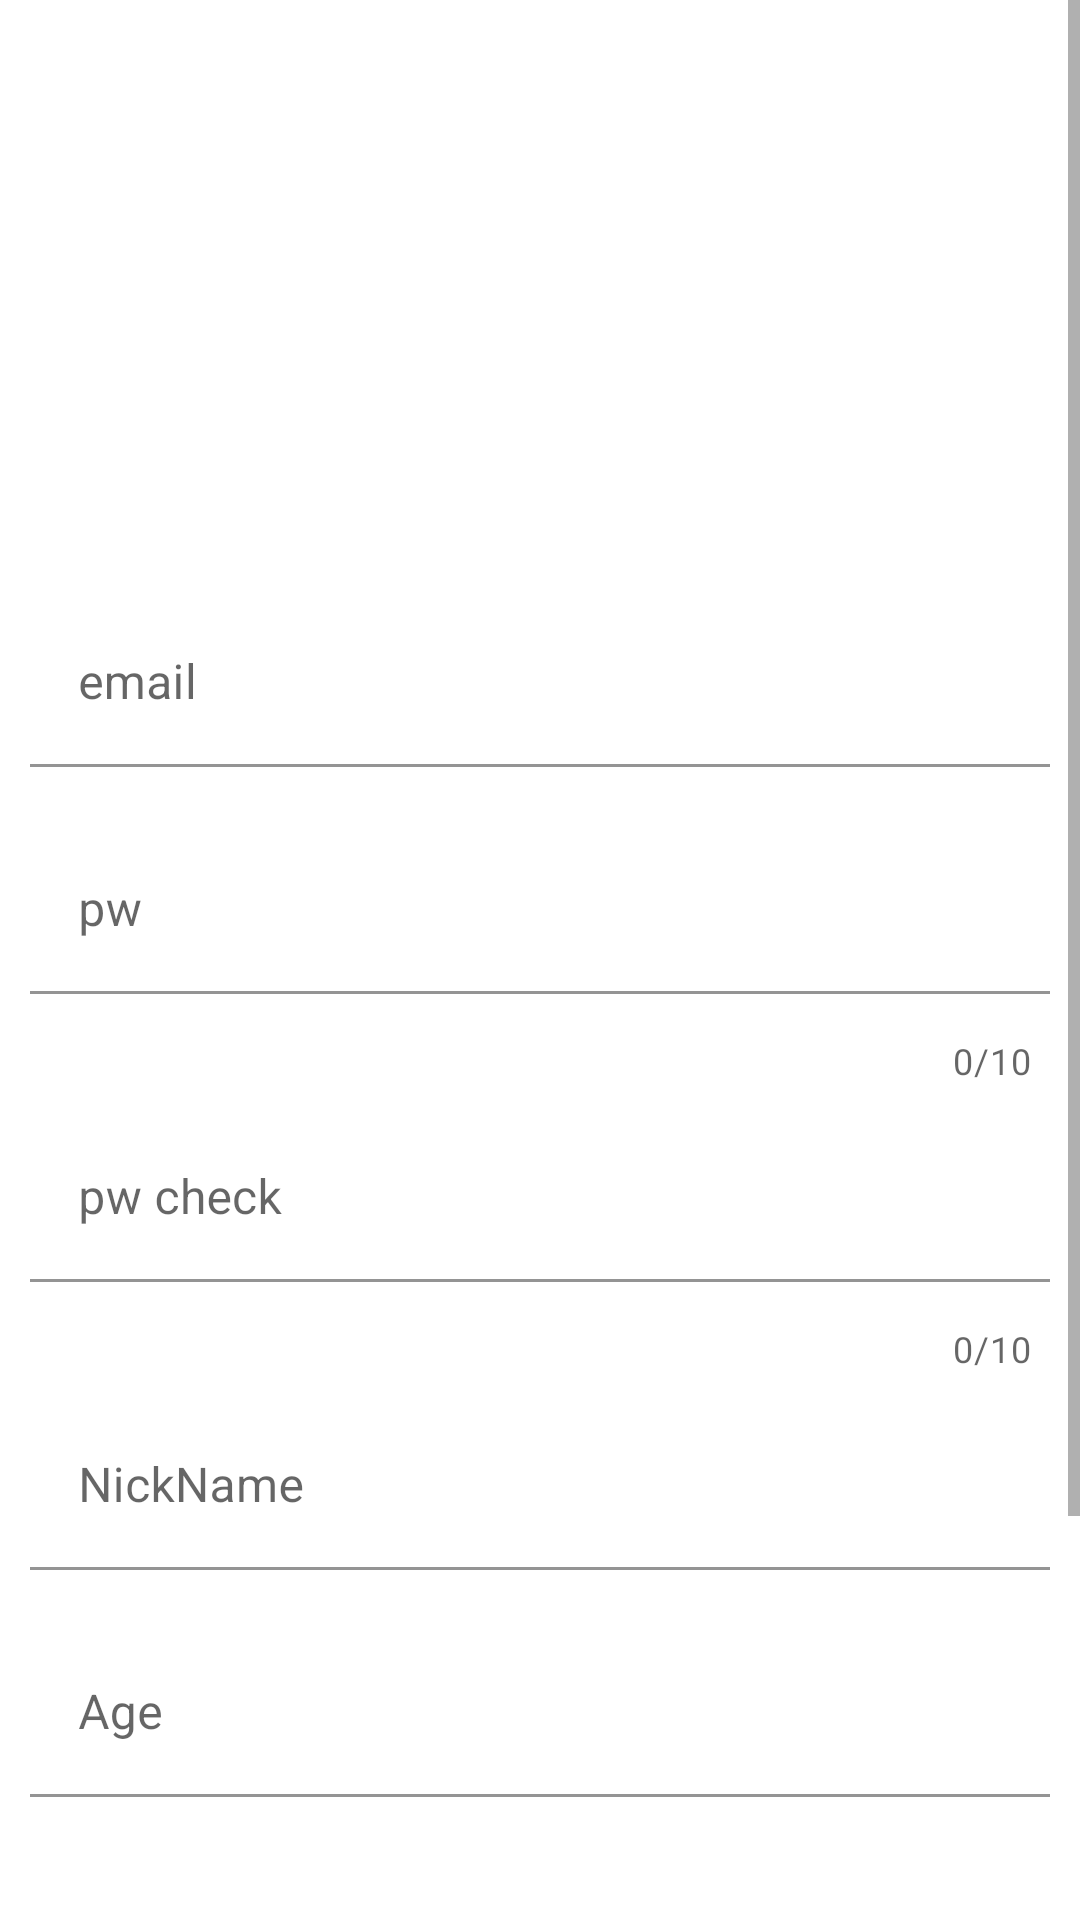

The Android layout XML behind this screen, and the referenced resources:
<!-- AndroidManifest.xml: application theme Theme.DatingAppPractice -->
<!-- res/layout/activity_join.xml -->
<?xml version="1.0" encoding="utf-8"?>
<androidx.constraintlayout.widget.ConstraintLayout xmlns:android="http://schemas.android.com/apk/res/android"
    xmlns:app="http://schemas.android.com/apk/res-auto"
    xmlns:tools="http://schemas.android.com/tools"
    android:layout_width="match_parent"
    android:layout_height="match_parent"
    android:background="@drawable/auth_image"
    android:backgroundTint="#80FFFFFF"
    android:backgroundTintMode="src_over"
    tools:context=".auth.IntroActivity">
    <ScrollView
        android:layout_width="match_parent"
        android:layout_height="match_parent">
        <LinearLayout
            android:alpha="1"
            android:layout_width="match_parent"
            android:layout_height="match_parent"
            android:orientation="vertical">
            <ImageView
                android:id="@+id/join_profileImage"
                android:alpha="1"
                android:layout_width="150dp"
                android:layout_height="150dp"
                android:layout_gravity="center"
                android:layout_margin="20dp"
                android:src="@drawable/profile_img"/>


            <com.google.android.material.textfield.TextInputLayout
                android:orientation="vertical"
                android:layout_width="match_parent"
                android:layout_height="wrap_content"
                android:alpha="1"
                >

                <com.google.android.material.textfield.TextInputEditText
                    android:id="@+id/join_email"
                    android:background="#00000000"
                    android:hint="email"
                    android:textColorHint="@color/black"
                    android:layout_margin="10dp"
                    android:layout_width="match_parent"
                    android:layout_height="wrap_content"/>

            </com.google.android.material.textfield.TextInputLayout>

            <com.google.android.material.textfield.TextInputLayout
                android:layout_width="match_parent"
                android:layout_height="wrap_content"
                app:counterEnabled="true"
                app:counterMaxLength="10"
                >
                <com.google.android.material.textfield.TextInputEditText
                    android:id="@+id/join_pw"
                    android:layout_margin="10dp"
                    android:background="#00000000"
                    android:hint="pw"
                    android:maxLength="10"
                    android:layout_width="match_parent"
                    android:layout_height="wrap_content"/>

            </com.google.android.material.textfield.TextInputLayout>

            <com.google.android.material.textfield.TextInputLayout
                android:layout_width="match_parent"
                android:layout_height="wrap_content"
                app:counterEnabled="true"
                app:counterMaxLength="10"
                >
                <com.google.android.material.textfield.TextInputEditText
                    android:layout_margin="10dp"
                    android:background="#00000000"
                    android:hint="pw check"
                    android:maxLength="10"
                    android:layout_width="match_parent"
                    android:layout_height="wrap_content"/>

            </com.google.android.material.textfield.TextInputLayout>

            <com.google.android.material.textfield.TextInputLayout
                android:layout_width="match_parent"
                android:layout_height="wrap_content"
                >
                <com.google.android.material.textfield.TextInputEditText
                    android:id="@+id/join_nickName"
                    android:layout_margin="10dp"
                    android:background="#00000000"
                    android:hint="NickName"

                    android:layout_width="match_parent"
                    android:layout_height="wrap_content"/>


            </com.google.android.material.textfield.TextInputLayout>

            <com.google.android.material.textfield.TextInputLayout
                android:layout_width="match_parent"
                android:layout_height="wrap_content"

                >
                <com.google.android.material.textfield.TextInputEditText
                    android:id="@+id/join_age"
                    android:layout_margin="10dp"
                    android:background="#00000000"
                    android:hint="Age"
                    android:layout_width="match_parent"
                    android:layout_height="wrap_content"/>


            </com.google.android.material.textfield.TextInputLayout>

            <com.google.android.material.textfield.TextInputLayout
                android:layout_width="match_parent"
                android:layout_height="wrap_content"

                >
                <com.google.android.material.textfield.TextInputEditText
                    android:id="@+id/join_gender"
                    android:layout_margin="10dp"
                    android:background="#00000000"
                    android:hint="gender"
                    android:layout_width="match_parent"
                    android:layout_height="wrap_content"/>


            </com.google.android.material.textfield.TextInputLayout>

            <com.google.android.material.textfield.TextInputLayout
                android:layout_width="match_parent"
                android:layout_height="wrap_content"

                >
                <com.google.android.material.textfield.TextInputEditText
                    android:id="@+id/join_locale"
                    android:layout_margin="10dp"
                    android:background="#00000000"
                    android:hint="Locale"
                    android:layout_width="match_parent"
                    android:layout_height="wrap_content"/>


            </com.google.android.material.textfield.TextInputLayout>


            <Button
                android:id="@+id/join_joinBtn"
                android:layout_width="100dp"
                android:layout_height="50dp"
                android:text="Join"
                android:textSize="20sp"
                android:textColor="@color/black"
                android:layout_gravity="center"

                />

        </LinearLayout>

    </ScrollView>










</androidx.constraintlayout.widget.ConstraintLayout>
<!-- resources referenced by this layout -->
<resources>
  <color name="black">#FF000000</color>
  <style name="Theme.DatingAppPractice" parent="Theme.MaterialComponents.DayNight.DarkActionBar">
          
          <item name="colorPrimary">@color/main_color</item>
          <item name="windowNoTitle">true</item>
          <item name="colorPrimaryVariant">@color/main_color</item>
          <item name="colorOnPrimary">@color/main_color</item>
          
          <item name="colorSecondary">@color/teal_200</item>
          <item name="colorSecondaryVariant">@color/teal_700</item>
          <item name="colorOnSecondary">@color/black</item>
          
          <item name="android:statusBarColor" tools:targetApi="l">?attr/colorPrimaryVariant</item>
          
      </style>
  <color name="main_color">#8977AD</color>
  <color name="teal_200">#FF03DAC5</color>
  <color name="teal_700">#FF018786</color>
</resources>
